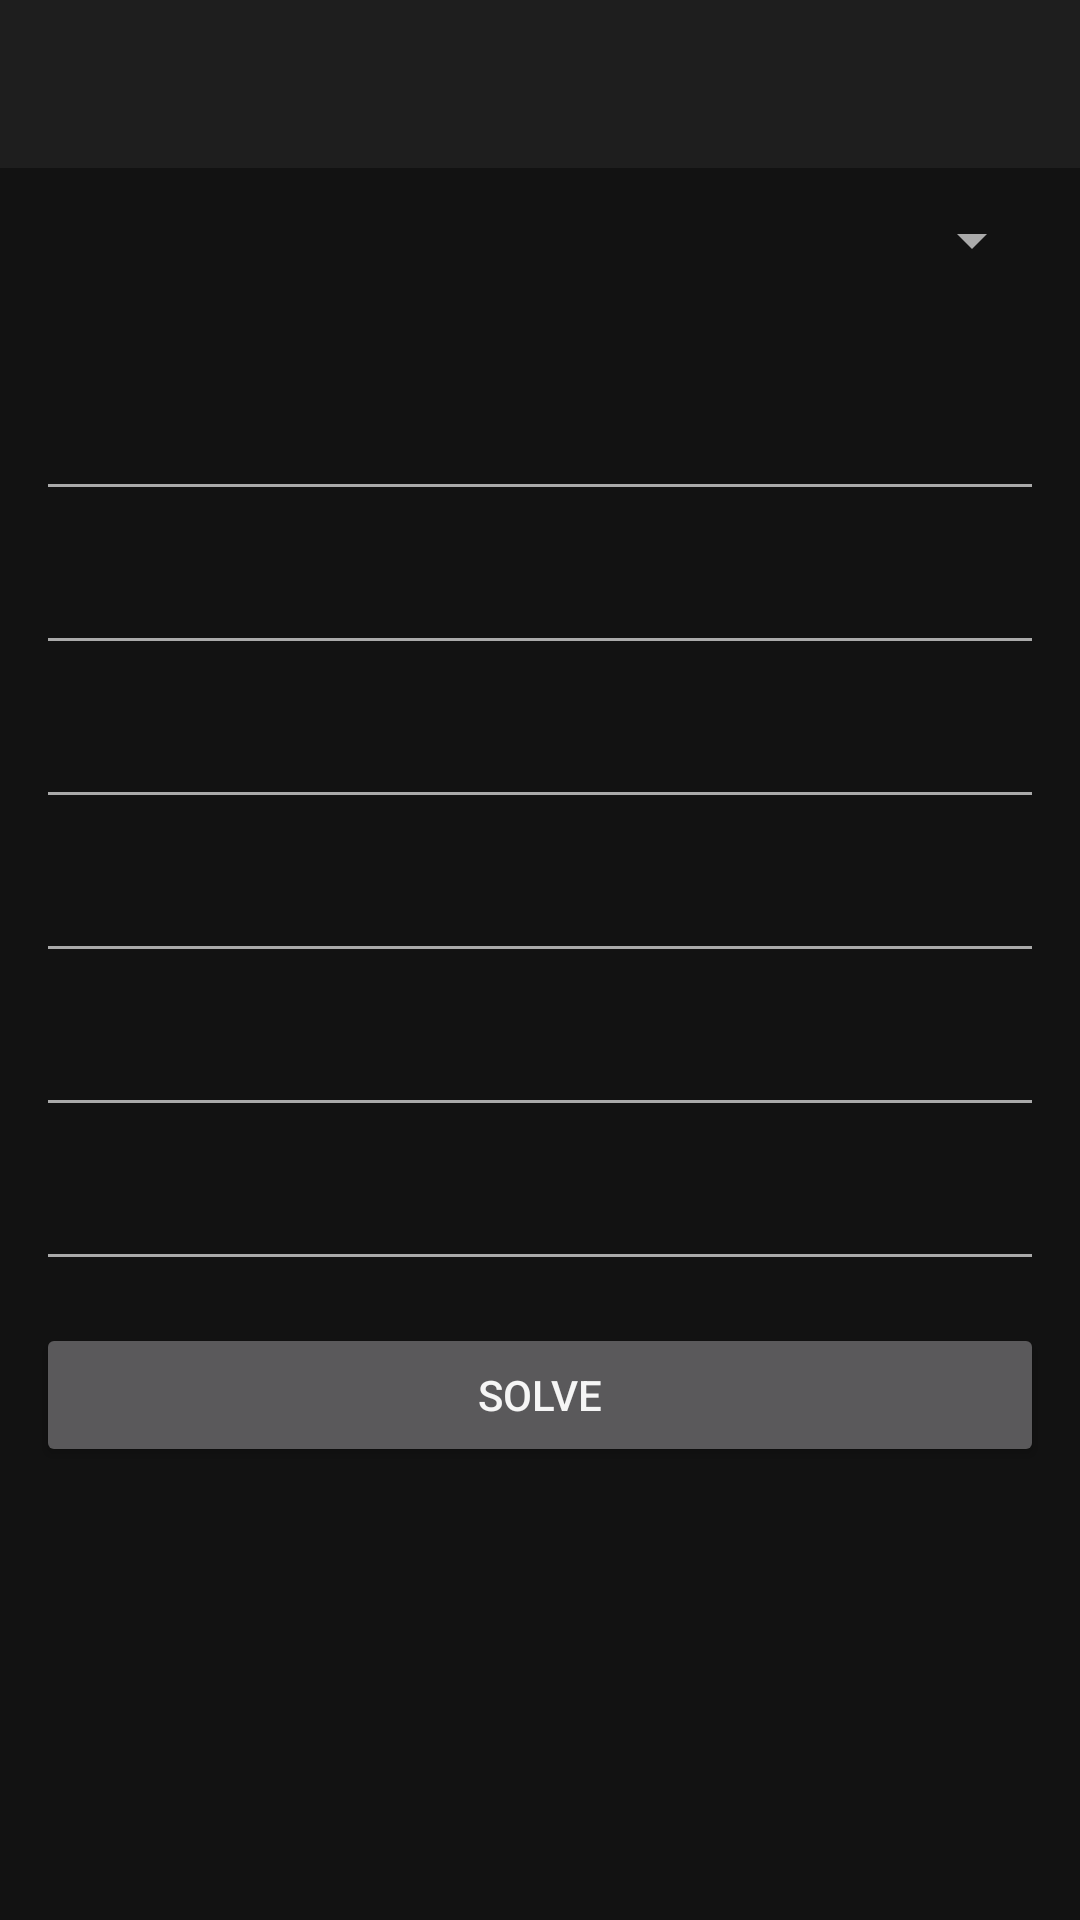

Layout XML and referenced resources for this Android screen:
<!-- AndroidManifest.xml: application theme Theme.FemiCalculator -->
<!-- res/layout/activity_equations.xml -->
<?xml version="1.0" encoding="utf-8"?>
<LinearLayout xmlns:android="http://schemas.android.com/apk/res/android"
    xmlns:app="http://schemas.android.com/apk/res-auto"
    android:layout_width="match_parent"
    android:layout_height="match_parent"
    android:orientation="vertical"
    android:background="@color/bg_dark">

    <androidx.appcompat.widget.Toolbar
        android:id="@+id/toolbar"
        android:layout_width="match_parent"
        android:layout_height="?attr/actionBarSize"
        android:background="@color/surface_dark"
        android:title="@string/title_equations"
        app:titleTextColor="@color/text_primary" />

    <ScrollView
        android:layout_width="match_parent"
        android:layout_height="wrap_content"
        android:layout_weight="0">
    <LinearLayout
        android:layout_width="match_parent"
        android:layout_height="wrap_content"
        android:orientation="vertical"
        android:padding="12dp">

        <Spinner
            android:id="@+id/spinnerTool"
            android:layout_width="match_parent"
            android:layout_height="wrap_content" />

        <TextView
            android:id="@+id/txtFormula"
            android:layout_width="match_parent"
            android:layout_height="wrap_content"
            android:layout_marginTop="8dp"
            android:fontFamily="monospace"
            android:textColor="@color/text_secondary"
            android:textSize="14sp"
            android:text="" />

        <EditText android:id="@+id/inputExpr" android:layout_width="match_parent" android:layout_height="wrap_content"
            android:textColor="@color/text_primary" android:textColorHint="@color/text_secondary"
            android:hint="e.g. x^2 + 3*x - 2" android:inputType="text" android:layout_marginTop="10dp"
            android:visibility="gone"/>

        <EditText android:id="@+id/inputA" android:layout_width="match_parent" android:layout_height="wrap_content"
            android:textColor="@color/text_primary" android:textColorHint="@color/text_secondary"
            android:inputType="numberDecimal|numberSigned" android:layout_marginTop="10dp"/>
        <EditText android:id="@+id/inputB" android:layout_width="match_parent" android:layout_height="wrap_content"
            android:textColor="@color/text_primary" android:textColorHint="@color/text_secondary"
            android:inputType="numberDecimal|numberSigned" android:layout_marginTop="10dp"/>
        <EditText android:id="@+id/inputC" android:layout_width="match_parent" android:layout_height="wrap_content"
            android:textColor="@color/text_primary" android:textColorHint="@color/text_secondary"
            android:inputType="numberDecimal|numberSigned" android:layout_marginTop="10dp"/>
        <EditText android:id="@+id/inputD" android:layout_width="match_parent" android:layout_height="wrap_content"
            android:textColor="@color/text_primary" android:textColorHint="@color/text_secondary"
            android:inputType="numberDecimal|numberSigned" android:layout_marginTop="10dp"/>
        <EditText android:id="@+id/inputE" android:layout_width="match_parent" android:layout_height="wrap_content"
            android:textColor="@color/text_primary" android:textColorHint="@color/text_secondary"
            android:inputType="numberDecimal|numberSigned" android:layout_marginTop="10dp"/>
        <EditText android:id="@+id/inputF" android:layout_width="match_parent" android:layout_height="wrap_content"
            android:textColor="@color/text_primary" android:textColorHint="@color/text_secondary"
            android:inputType="numberDecimal|numberSigned" android:layout_marginTop="10dp"/>

        <Spinner
            android:id="@+id/spinnerIneqOp"
            android:layout_width="match_parent"
            android:layout_height="wrap_content"
            android:layout_marginTop="10dp"
            android:visibility="gone" />

        <Button
            android:id="@+id/btnSolve"
            android:layout_width="match_parent"
            android:layout_height="wrap_content"
            android:layout_marginTop="14dp"
            android:text="Solve" />
    </LinearLayout>
    </ScrollView>

    <TextView
        android:id="@+id/txtEquationResult"
        android:layout_width="match_parent"
        android:layout_height="wrap_content"
        android:padding="12dp"
        android:fontFamily="monospace"
        android:textColor="@color/text_primary"
        android:textSize="17sp"
        android:textStyle="bold"
        android:text="" />

    <FrameLayout
        android:id="@+id/chartContainer"
        android:layout_width="match_parent"
        android:layout_height="0dp"
        android:layout_weight="1"
        android:visibility="gone" />

</LinearLayout>
<!-- resources referenced by this layout -->
<resources>
  <color name="bg_dark">#FF121212</color>
  <color name="surface_dark">#FF1E1E1E</color>
  <color name="text_primary">#FFF5F5F5</color>
  <color name="text_secondary">#FFAAAAAA</color>
  <style name="Theme.FemiCalculator" parent="Theme.MaterialComponents.NoActionBar">
          <item name="colorPrimary">@color/accent</item>
          <item name="colorPrimaryVariant">@color/accent</item>
          <item name="colorOnPrimary">@color/black</item>
          <item name="colorSecondary">@color/accent</item>
          <item name="colorSurface">@color/surface_dark</item>
          <item name="colorOnSurface">@color/text_primary</item>
          <item name="android:windowBackground">@color/bg_dark</item>
          <item name="android:statusBarColor">@color/bg_dark</item>
          <item name="android:navigationBarColor">@color/bg_dark</item>
          <item name="android:textColorPrimary">@color/text_primary</item>
          <item name="android:textColorSecondary">@color/text_secondary</item>
          <item name="android:textColorHint">@color/text_secondary</item>
          <item name="android:editTextColor">@color/text_primary</item>
          <item name="android:spinnerItemStyle">@style/SpinnerItemWhite</item>
      </style>
  <color name="accent">#FFFF9800</color>
  <color name="black">#FF000000</color>
  <style name="SpinnerItemWhite" parent="Widget.AppCompat.TextView.SpinnerItem">
          <item name="android:textColor">@color/text_primary</item>
      </style>
</resources>
